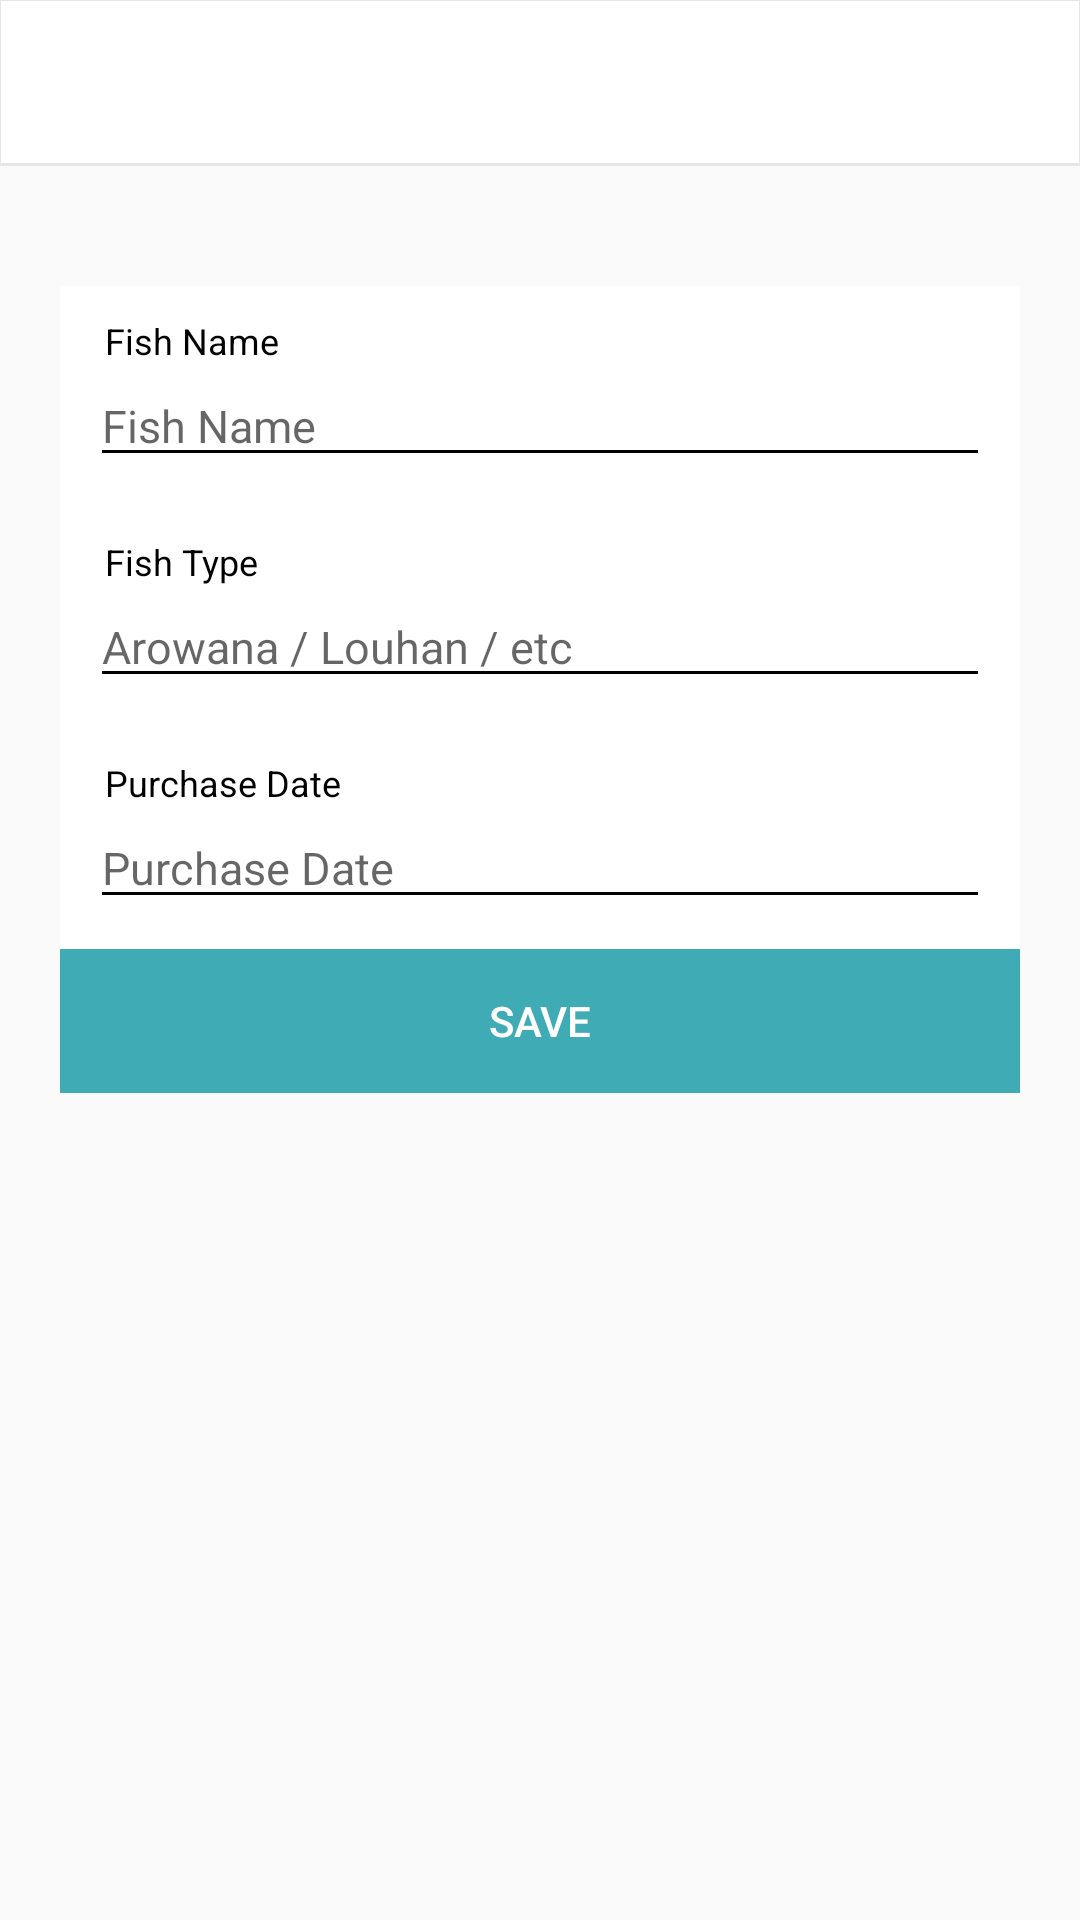

This screen was rendered from an Android layout file. Write that file and the resources it references.
<!-- AndroidManifest.xml: activity theme AppTheme.NoActionBar -->
<!-- res/layout/activity_add_fish.xml -->
<?xml version="1.0" encoding="utf-8"?>
<RelativeLayout xmlns:android="http://schemas.android.com/apk/res/android"
    xmlns:app="http://schemas.android.com/apk/res-auto"
    xmlns:tools="http://schemas.android.com/tools"
    android:id="@+id/addFishMainLayout"
    android:layout_width="match_parent"
    android:layout_height="match_parent"
    tools:context=".AddFishActivity">

    <android.support.design.widget.AppBarLayout
        android:id="@+id/addFishToolbarLayout"
        android:layout_width="match_parent"
        android:layout_height="wrap_content"
        app:elevation="0dp">
        
        <android.support.v7.widget.Toolbar
            android:id="@+id/addFishToolbar"
            android:layout_width="match_parent"
            android:layout_height="?attr/actionBarSize"
            android:background="@drawable/shapes_toolbar"
            android:layout_marginTop="@dimen/customToolbarMinus"
            android:layout_marginRight="@dimen/customToolbarMinus"
            android:layout_marginLeft="@dimen/customToolbarMinus"/>
        
    </android.support.design.widget.AppBarLayout>
    
    <android.support.v4.widget.NestedScrollView
        android:layout_below="@id/addFishToolbarLayout"
        android:layout_width="match_parent"
        android:layout_height="match_parent">

        <LinearLayout
            android:orientation="vertical"
            android:layout_width="match_parent"
            android:layout_height="match_parent"
            android:clickable="true"
            android:focusableInTouchMode="true">

            <LinearLayout
                android:orientation="vertical"
                android:layout_width="match_parent"
                android:layout_height="match_parent"
                android:layout_marginTop="20dp"
                android:gravity="center_horizontal">

                <ImageView
                    android:id="@+id/fishPhoto"
                    android:layout_width="wrap_content"
                    android:background="@null"
                    android:layout_height="wrap_content"/>

            </LinearLayout>

            <LinearLayout
                android:id="@+id/addFishForm"
                android:orientation="vertical"
                android:layout_margin="20dp"
                android:background="@android:color/white"
                android:layout_width="match_parent"
                android:layout_height="wrap_content">

                <LinearLayout
                    android:padding="@dimen/labelContainerPadding"
                    android:orientation="vertical"
                    android:layout_width="match_parent"
                    android:layout_height="wrap_content">

                    <TextView
                        android:text="@string/hint_fish_name"
                        android:textSize="@dimen/labelTextSize"
                        android:textColor="@color/labelTextColor"
                        android:paddingLeft="@dimen/labelSidePadding"
                        android:layout_width="match_parent"
                        android:layout_height="wrap_content" />

                    <EditText
                        android:id="@+id/fishName"
                        android:hint="@string/hint_fish_name"
                        android:textSize="@dimen/valueTextSize"
                        android:layout_width="match_parent"
                        android:layout_height="wrap_content" />
                </LinearLayout>

                <LinearLayout
                    android:padding="@dimen/labelContainerPadding"
                    android:orientation="vertical"
                    android:layout_width="match_parent"
                    android:layout_height="wrap_content">

                    <TextView
                        android:text="@string/hint_fish_type"
                        android:textSize="@dimen/labelTextSize"
                        android:textColor="@color/labelTextColor"
                        android:paddingLeft="@dimen/labelSidePadding"
                        android:layout_width="match_parent"
                        android:layout_height="wrap_content" />

                    <EditText
                        android:id="@+id/fishType"
                        android:hint="Arowana / Louhan / etc"
                        android:textSize="@dimen/valueTextSize"
                        android:layout_width="match_parent"
                        android:layout_height="wrap_content" />
                </LinearLayout>

                <LinearLayout
                    android:padding="@dimen/labelContainerPadding"
                    android:orientation="vertical"
                    android:layout_width="match_parent"
                    android:layout_height="wrap_content">

                    <TextView
                        android:text="@string/hint_purchase_date"
                        android:textSize="@dimen/labelTextSize"
                        android:textColor="@color/labelTextColor"
                        android:paddingLeft="@dimen/labelSidePadding"
                        android:layout_width="match_parent"
                        android:layout_height="wrap_content" />

                    <EditText
                        android:id="@+id/purchaseDate"
                        android:hint="Purchase Date"
                        android:textSize="@dimen/valueTextSize"
                        android:layout_width="match_parent"
                        android:layout_height="wrap_content" />
                </LinearLayout>

                <LinearLayout
                    android:layout_width="match_parent"
                    android:layout_height="wrap_content"
                    android:layout_gravity="center"
                    android:gravity="center">

                    <Button
                        android:id="@+id/addFishSubmitButton"
                        android:text="@string/save_button"
                        android:layout_width="match_parent"
                        android:layout_height="wrap_content"
                        android:background="@color/colorSecondary"
                        android:textColor="@android:color/white"/>

                    <ProgressBar
                        android:id="@+id/addFishLoader"
                        android:layout_width="wrap_content"
                        android:layout_height="wrap_content"
                        android:layout_gravity="center_vertical"
                        android:visibility="gone"/>

                </LinearLayout>

            </LinearLayout>
        </LinearLayout>

    </android.support.v4.widget.NestedScrollView>

</RelativeLayout>
<!-- resources referenced by this layout -->
<resources>
  <color name="colorSecondary">#3fabb5</color>
  <color name="labelTextColor">#000000</color>
  <dimen name="customToolbarMinus">-1dp</dimen>
  <dimen name="labelContainerPadding">10dp</dimen>
  <dimen name="labelSidePadding">5dp</dimen>
  <dimen name="labelTextSize">12sp</dimen>
  <dimen name="valueTextSize">15sp</dimen>
  <!-- drawable shapes_toolbar (drawable) -->
  <?xml version="1.0" encoding="utf-8"?>
  <shape xmlns:android="http://schemas.android.com/apk/res/android">
      <solid android:color="@color/colorPrimary"/>
  
      <stroke android:color="@color/colorToolbarBorder" android:width="1dp"/>
  </shape>
  <string name="hint_fish_name">Fish Name</string>
  <string name="hint_fish_type">Fish Type</string>
  <string name="hint_purchase_date">Purchase Date</string>
  <string name="save_button">Save</string>
  <style name="AppTheme.NoActionBar" parent="AppTheme">
          <item name="windowActionBar">false</item>
          <item name="windowNoTitle">true</item>
          <item name="colorControlNormal">@android:color/black</item>
      </style>
  <color name="colorPrimary">#ffffff</color>
  <color name="colorToolbarBorder">#e6e6e6</color>
  <style name="AppTheme" parent="Theme.AppCompat.Light">
          
          <item name="colorPrimary">@color/colorPrimary</item>
          <item name="colorPrimaryDark">@color/colorPrimaryDark</item>
          <item name="colorAccent">@color/colorAccent</item>
      </style>
  <color name="colorPrimaryDark">#737373</color>
  <color name="colorAccent">#FF4081</color>
</resources>
